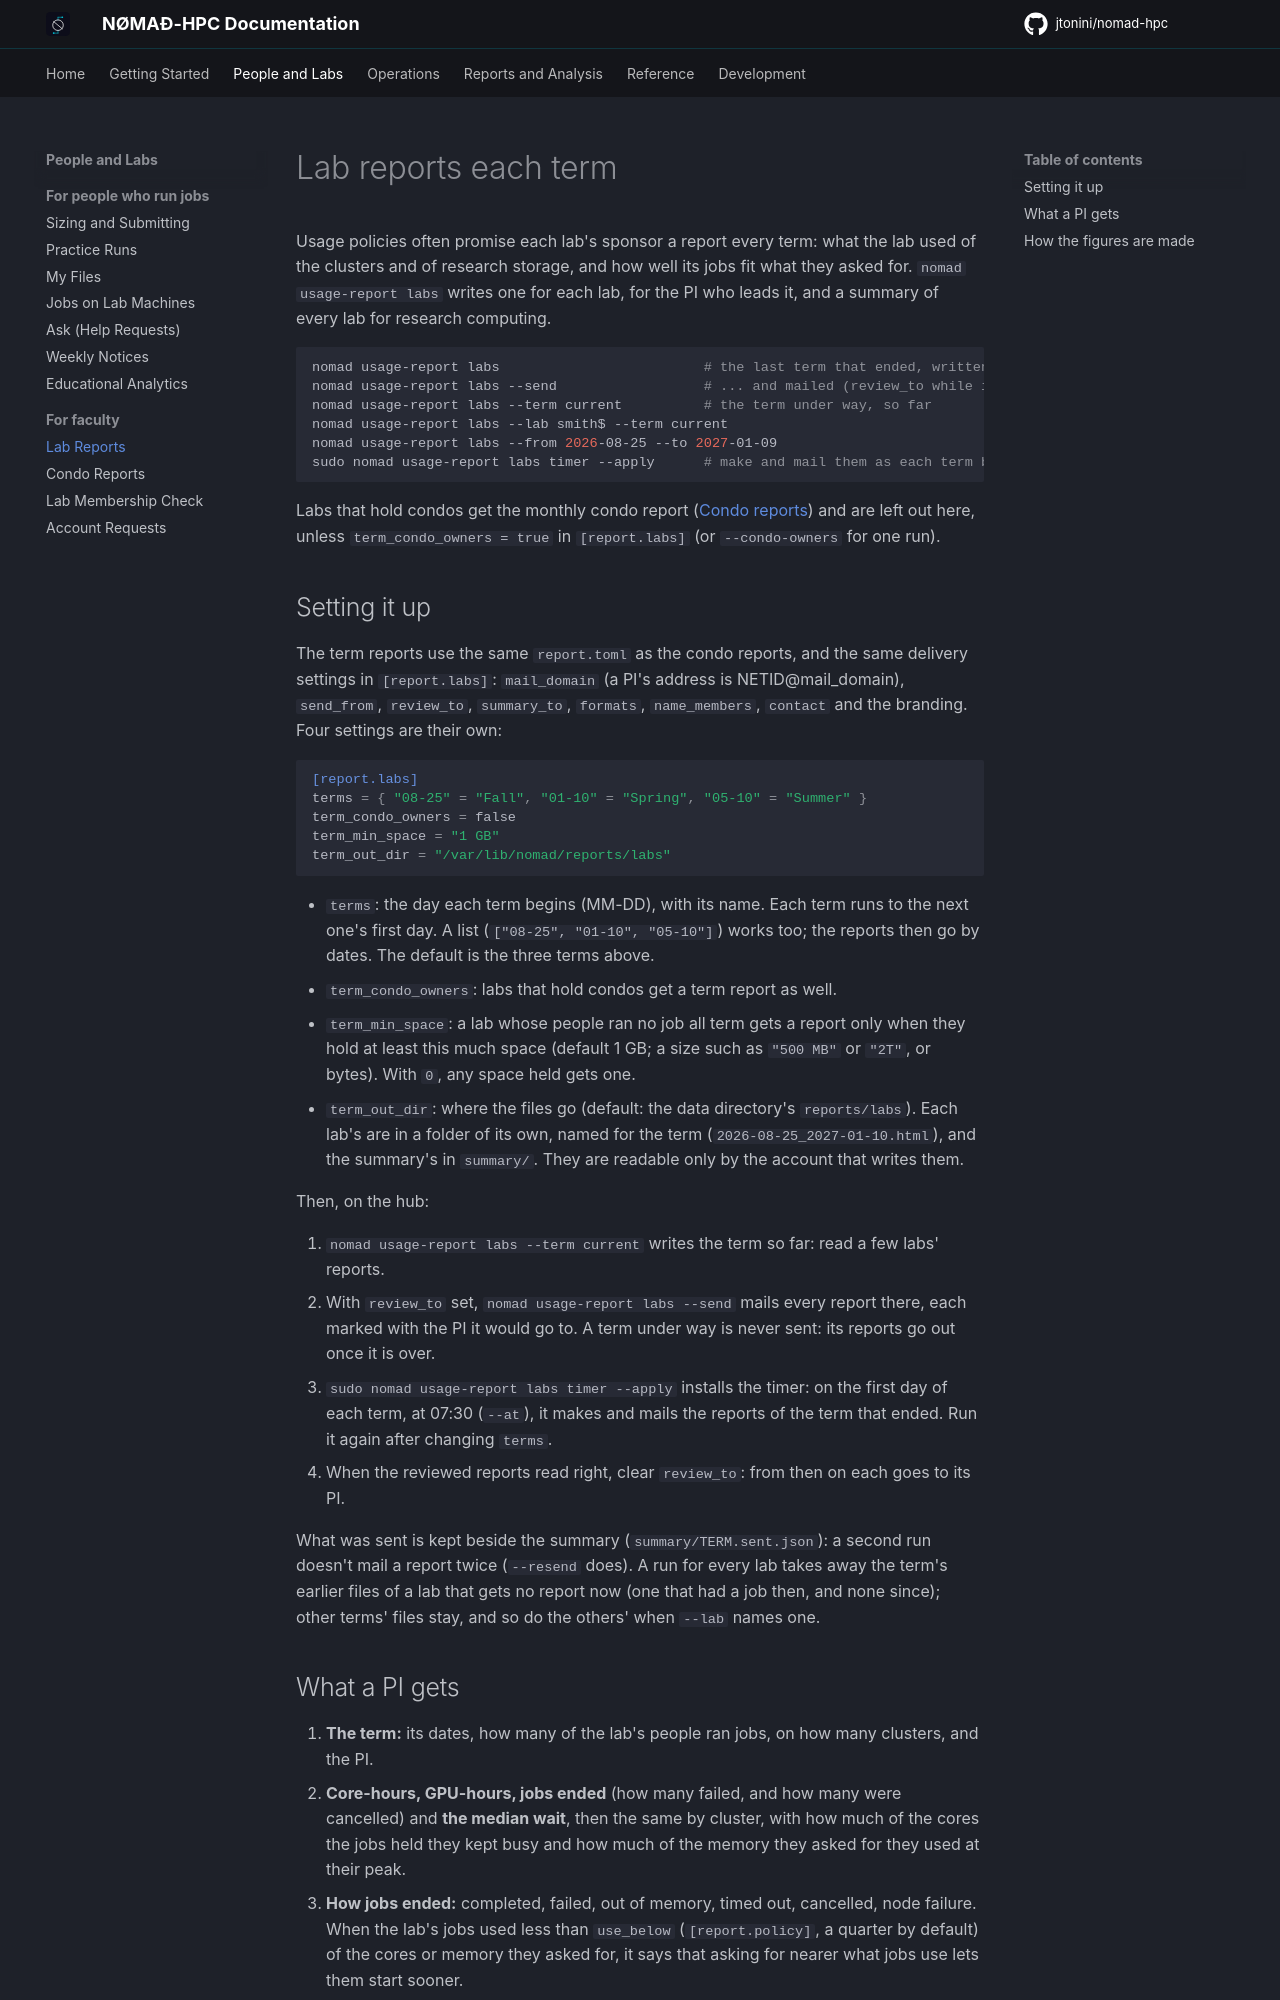

repository: jtonini/nomad-hpc · page: lab-reports/index.html · generator: mkdocs

# Lab reports each term

Usage policies often promise each lab's sponsor a report every term: what
the lab used of the clusters and of research storage, and how well its jobs
fit what they asked for. `nomad usage-report labs` writes one for each lab,
for the PI who leads it, and a summary of every lab for research computing.

```bash
nomad usage-report labs                         # the last term that ended, written
nomad usage-report labs --send                  # ... and mailed (review_to while it is set)
nomad usage-report labs --term current          # the term under way, so far
nomad usage-report labs --lab smith$ --term current
nomad usage-report labs --from 2026-08-25 --to 2027-01-09
sudo nomad usage-report labs timer --apply      # make and mail them as each term begins
```

Labs that hold condos get the monthly condo report ([Condo reports](condo-reports.md))
and are left out here, unless `term_condo_owners = true` in `[report.labs]`
(or `--condo-owners` for one run).

## Setting it up

The term reports use the same `report.toml` as the condo reports, and the
same delivery settings in `[report.labs]`: `mail_domain` (a PI's address is
NETID@mail_domain), `send_from`, `review_to`, `summary_to`, `formats`,
`name_members`, `contact` and the branding. Four settings are their own:

```toml
[report.labs]
terms = { "08-25" = "Fall", "01-10" = "Spring", "05-10" = "Summer" }
term_condo_owners = false
term_min_space = "1 GB"
term_out_dir = "/var/lib/nomad/reports/labs"
```

- `terms`: the day each term begins (MM-DD), with its name. Each term runs
  to the next one's first day. A list (`["08-25", "01-10", "05-10"]`) works
  too; the reports then go by dates. The default is the three terms above.
- `term_condo_owners`: labs that hold condos get a term report as well.
- `term_min_space`: a lab whose people ran no job all term gets a report
  only when they hold at least this much space (default 1 GB; a size such
  as `"500 MB"` or `"2T"`, or bytes). With `0`, any space held gets one.
- `term_out_dir`: where the files go (default: the data directory's
  `reports/labs`). Each lab's are in a folder of its own, named for the
  term (`2026-08-25_2027-01-10.html`), and the summary's in `summary/`. They
  are readable only by the account that writes them.

Then, on the hub:

1. `nomad usage-report labs --term current` writes the term so far: read a
   few labs' reports.
2. With `review_to` set, `nomad usage-report labs --send` mails every report
   there, each marked with the PI it would go to. A term under way is never
   sent: its reports go out once it is over.
3. `sudo nomad usage-report labs timer --apply` installs the timer: on the
   first day of each term, at 07:30 (`--at`), it makes and mails the reports
   of the term that ended. Run it again after changing `terms`.
4. When the reviewed reports read right, clear `review_to`: from then on each
   goes to its PI.

What was sent is kept beside the summary (`summary/TERM.sent.json`): a second
run doesn't mail a report twice (`--resend` does). A run for every lab takes
away the term's earlier files of a lab that gets no report now (one that had
a job then, and none since); other terms' files stay, and so do the others'
when `--lab` names one.
